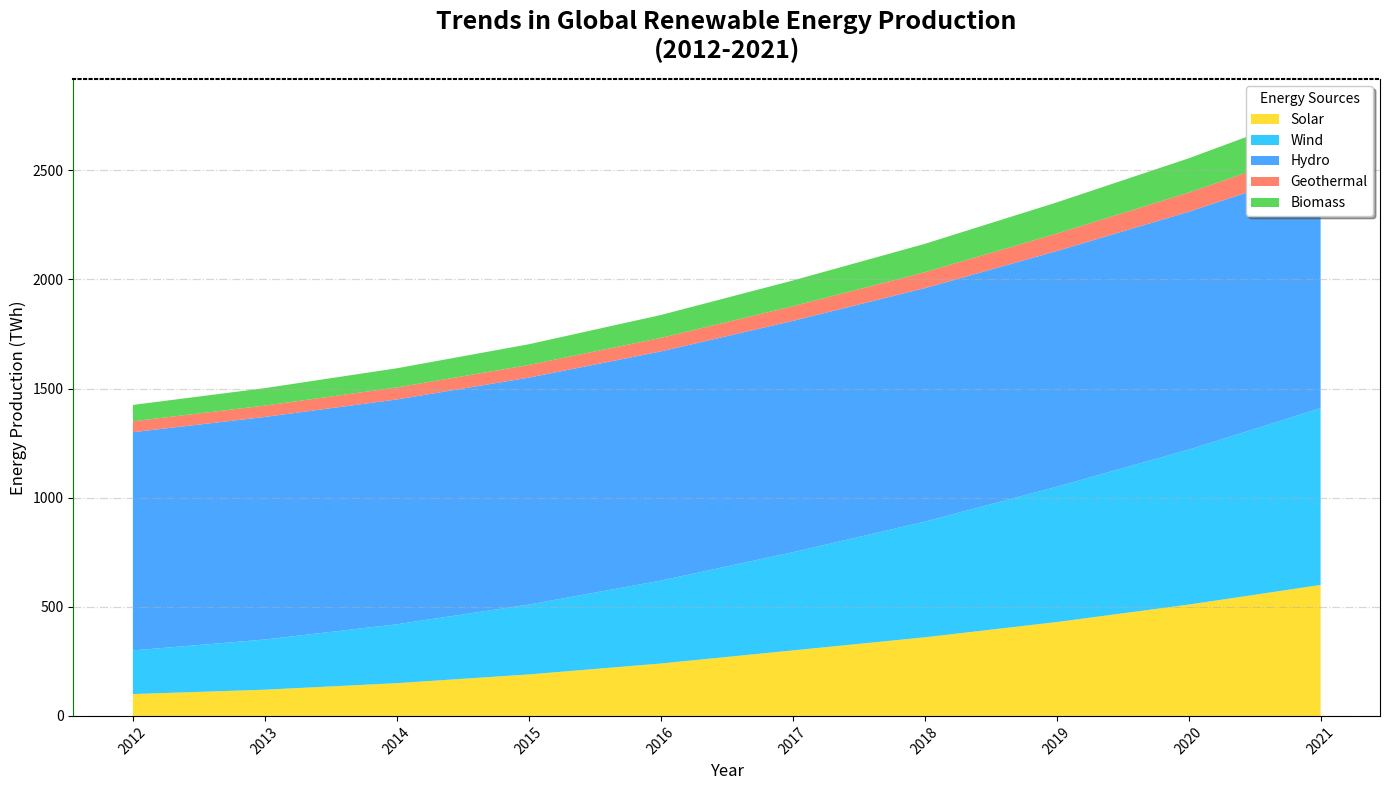

This chart was generated by the following Python code:
import matplotlib.pyplot as plt
import numpy as np

years = np.arange(2012, 2022)

solar = np.array([100, 120, 150, 190, 240, 300, 360, 430, 510, 600])
wind = np.array([200, 230, 270, 320, 380, 450, 530, 620, 710, 810])
hydro = np.array([1000, 1020, 1030, 1040, 1050, 1060, 1070, 1080, 1090, 1100])
geothermal = np.array([50, 52, 55, 58, 62, 67, 73, 80, 88, 97])
biomass = np.array([75, 80, 88, 95, 105, 118, 130, 143, 157, 172])

energy_sources = np.vstack([solar, wind, hydro, geothermal, biomass])

colors = ['#FFD700', '#00BFFF', '#1E90FF', '#FF6347', '#32CD32']

fig, ax = plt.subplots(figsize=(14, 8))

ax.stackplot(years, energy_sources, labels=['Solar', 'Wind', 'Hydro', 'Geothermal', 'Biomass'], colors=colors, alpha=0.8)

# Customizing the title and labels
ax.set_title('Trends in Global Renewable Energy Production\n(2012-2021)', fontsize=18, fontweight='heavy', pad=15)
ax.set_xlabel('Year', fontsize=12)
ax.set_ylabel('Energy Production (TWh)', fontsize=12)

# Modifying legend
ax.legend(loc='upper right', title='Energy Sources', fontsize=10, shadow=True, frameon=True, fancybox=True)

# Customizing x-ticks
ax.set_xticks(years)
ax.set_xticklabels([f'{year}' for year in years], fontsize=10, rotation=45)

# Customizing grid lines
ax.yaxis.grid(True, linestyle='-.', linewidth=0.9, alpha=0.5)

# Experimenting with additional stylistic elements by adding border
ax.spines['top'].set_linestyle(':')
ax.spines['top'].set_linewidth(1.5)
ax.spines['left'].set_color('green')

plt.tight_layout()

plt.show()
